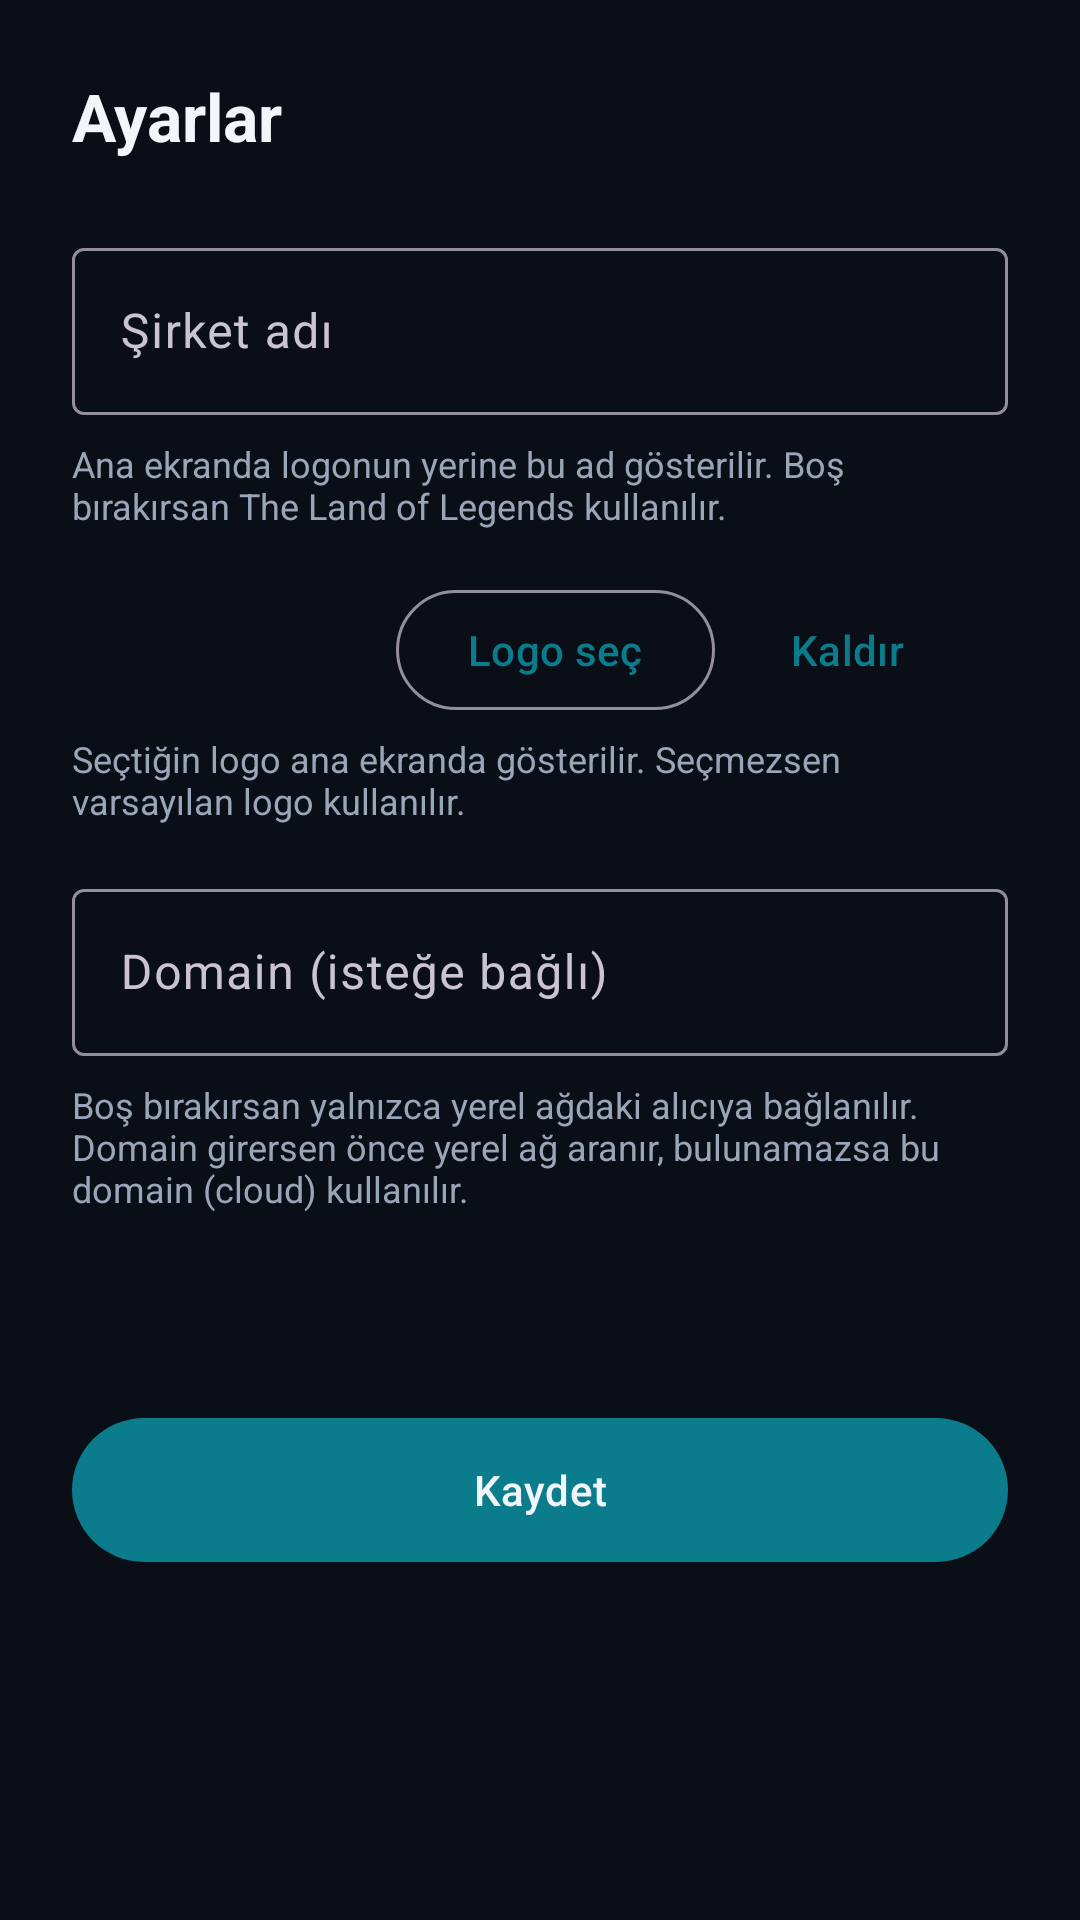

Produce the Android XML layout that renders to this screen, including the resource entries it uses.
<!-- AndroidManifest.xml: application theme Theme.HomakCast -->
<!-- res/layout/activity_settings.xml -->
<?xml version="1.0" encoding="utf-8"?>
<ScrollView xmlns:android="http://schemas.android.com/apk/res/android"
    android:layout_width="match_parent"
    android:layout_height="match_parent"
    android:fillViewport="true">

    <LinearLayout
        android:layout_width="match_parent"
        android:layout_height="wrap_content"
        android:orientation="vertical"
        android:padding="24dp">

        <TextView
            android:layout_width="wrap_content"
            android:layout_height="wrap_content"
            android:text="@string/settings_title"
            android:textColor="@color/on_surface"
            android:textSize="22sp"
            android:textStyle="bold" />

        <com.google.android.material.textfield.TextInputLayout
            android:id="@+id/companyLayout"
            android:layout_width="match_parent"
            android:layout_height="wrap_content"
            android:layout_marginTop="24dp"
            android:hint="@string/hint_company">

            <com.google.android.material.textfield.TextInputEditText
                android:id="@+id/companyInput"
                android:layout_width="match_parent"
                android:layout_height="wrap_content"
                android:inputType="textCapWords"
                android:maxLength="60" />
        </com.google.android.material.textfield.TextInputLayout>

        <TextView
            android:layout_width="match_parent"
            android:layout_height="wrap_content"
            android:layout_marginTop="8dp"
            android:text="@string/company_help"
            android:textColor="@color/muted"
            android:textSize="12sp" />

        <LinearLayout
            android:layout_width="match_parent"
            android:layout_height="wrap_content"
            android:layout_marginTop="16dp"
            android:gravity="center_vertical"
            android:orientation="horizontal">

            <ImageView
                android:id="@+id/logoPreview"
                android:layout_width="96dp"
                android:layout_height="48dp"
                android:contentDescription="@string/logo_pick"
                android:scaleType="fitCenter" />

            <com.google.android.material.button.MaterialButton
                android:id="@+id/logoPickButton"
                style="@style/Widget.Material3.Button.OutlinedButton"
                android:layout_width="wrap_content"
                android:layout_height="wrap_content"
                android:layout_marginStart="12dp"
                android:text="@string/logo_pick" />

            <com.google.android.material.button.MaterialButton
                android:id="@+id/logoClearButton"
                style="@style/Widget.Material3.Button.TextButton"
                android:layout_width="wrap_content"
                android:layout_height="wrap_content"
                android:text="@string/logo_clear" />
        </LinearLayout>

        <TextView
            android:layout_width="match_parent"
            android:layout_height="wrap_content"
            android:layout_marginTop="4dp"
            android:text="@string/logo_help"
            android:textColor="@color/muted"
            android:textSize="12sp" />

        <com.google.android.material.textfield.TextInputLayout
            android:id="@+id/domainLayout"
            android:layout_width="match_parent"
            android:layout_height="wrap_content"
            android:layout_marginTop="16dp"
            android:hint="@string/hint_domain">

            <com.google.android.material.textfield.TextInputEditText
                android:id="@+id/domainInput"
                android:layout_width="match_parent"
                android:layout_height="wrap_content"
                android:inputType="textUri" />
        </com.google.android.material.textfield.TextInputLayout>

        <TextView
            android:layout_width="match_parent"
            android:layout_height="wrap_content"
            android:layout_marginTop="8dp"
            android:text="@string/domain_help"
            android:textColor="@color/muted"
            android:textSize="12sp" />

        <TextView
            android:id="@+id/versionText"
            android:layout_width="match_parent"
            android:layout_height="wrap_content"
            android:layout_marginTop="24dp"
            android:textColor="@color/muted"
            android:textSize="12sp" />

        <com.google.android.material.button.MaterialButton
            android:id="@+id/saveButton"
            android:layout_width="match_parent"
            android:layout_height="56dp"
            android:layout_marginTop="24dp"
            android:text="@string/save" />
    </LinearLayout>
</ScrollView>
<!-- resources referenced by this layout -->
<resources>
  <color name="muted">#9AA6B8</color>
  <color name="on_surface">#F2F5F9</color>
  <string name="company_help">Ana ekranda logonun yerine bu ad gösterilir. Boş bırakırsan The Land of Legends kullanılır.</string>
  <string name="domain_help">Boş bırakırsan yalnızca yerel ağdaki alıcıya bağlanılır. Domain girersen önce yerel ağ aranır, bulunamazsa bu domain (cloud) kullanılır.</string>
  <string name="hint_company">Şirket adı</string>
  <string name="hint_domain">Domain (isteğe bağlı)</string>
  <string name="logo_clear">Kaldır</string>
  <string name="logo_help">Seçtiğin logo ana ekranda gösterilir. Seçmezsen varsayılan logo kullanılır.</string>
  <string name="logo_pick">Logo seç</string>
  <string name="save">Kaydet</string>
  <string name="settings_title">Ayarlar</string>
  <style name="Theme.HomakCast" parent="Theme.Material3.Dark.NoActionBar">
          <item name="colorPrimary">@color/brand</item>
          <item name="colorOnPrimary">@color/on_surface</item>
          <item name="android:windowBackground">@color/surface</item>
          <item name="android:statusBarColor">@color/surface</item>
          <item name="android:navigationBarColor">@color/surface</item>
      </style>
  <color name="brand">#0A7C8C</color>
  <color name="surface">#0A0E17</color>
</resources>
